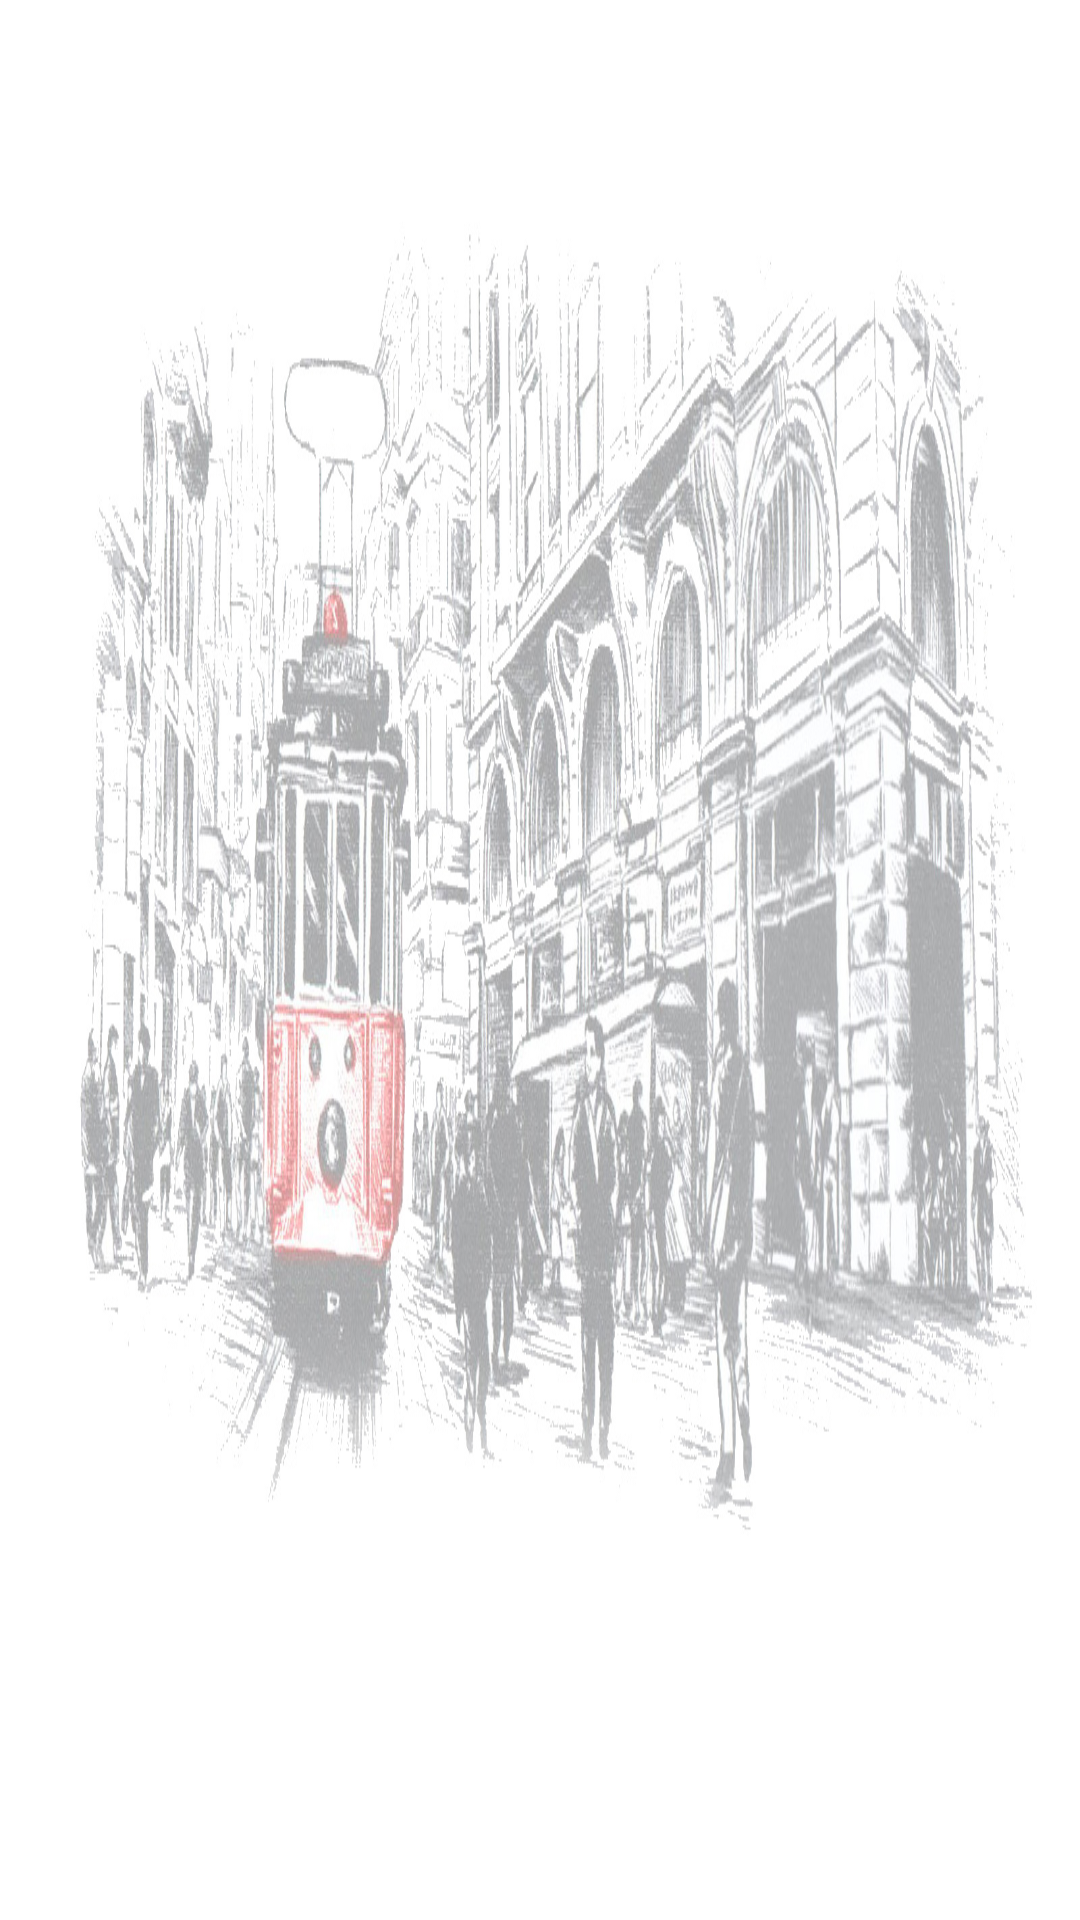

Here is an Android app screen rendered from its layout file. Give the layout XML and the strings, colors and styles it references.
<!-- AndroidManifest.xml: application theme Theme.Iett -->
<!-- res/layout/activity_splash.xml -->
<?xml version="1.0" encoding="utf-8"?>
<androidx.constraintlayout.widget.ConstraintLayout xmlns:android="http://schemas.android.com/apk/res/android"
    xmlns:app="http://schemas.android.com/apk/res-auto"
    xmlns:tools="http://schemas.android.com/tools"
    android:layout_width="match_parent"
    android:layout_height="match_parent"
    tools:context=".activities.SplashActivity">

    <View
        android:id="@+id/viewSifreDegistirBg"
        android:layout_width="wrap_content"
        android:layout_height="wrap_content"
        android:background="@drawable/iettbg"
        app:layout_constraintBottom_toBottomOf="parent"
        app:layout_constraintStart_toStartOf="parent" />

    <ImageView
        android:id="@+id/imgLogo"
        android:layout_width="@dimen/logoBoyut"
        android:layout_height="@dimen/logoBoyut"
        android:src="@drawable/iettlogo"
        app:layout_constraintBottom_toBottomOf="parent"
        app:layout_constraintEnd_toEndOf="parent"
        app:layout_constraintHorizontal_bias="0.497"
        app:layout_constraintStart_toStartOf="parent"
        app:layout_constraintTop_toTopOf="parent"
        app:layout_constraintVertical_bias="0.459" />
</androidx.constraintlayout.widget.ConstraintLayout>
<!-- resources referenced by this layout -->
<resources>
  <dimen name="logoBoyut">250dp</dimen>
  <!-- drawable iettbg: jpg bitmap (drawable, 443305 bytes) -->
  <style name="Theme.Iett" parent="Theme.AppCompat.Light.NoActionBar">
          
          <item name="colorPrimary">@color/colorPrimary</item>
          <item name="colorPrimaryVariant">@color/colorPrimaryDark</item>
          <item name="colorOnPrimary">@color/white</item>
          
          <item name="colorSecondary">@color/teal_200</item>
          <item name="colorSecondaryVariant">@color/teal_700</item>
          <item name="colorOnSecondary">@color/black</item>
          
          <item name="android:statusBarColor" tools:targetApi="l">?attr/colorPrimaryVariant</item>
          
      </style>
  <color name="colorPrimary">#ed1c24</color>
  <color name="colorPrimaryDark">#DF060E</color>
  <color name="white">#FFFFFFFF</color>
  <color name="teal_200">#FF03DAC5</color>
  <color name="teal_700">#FF018786</color>
  <color name="black">#FF000000</color>
</resources>
